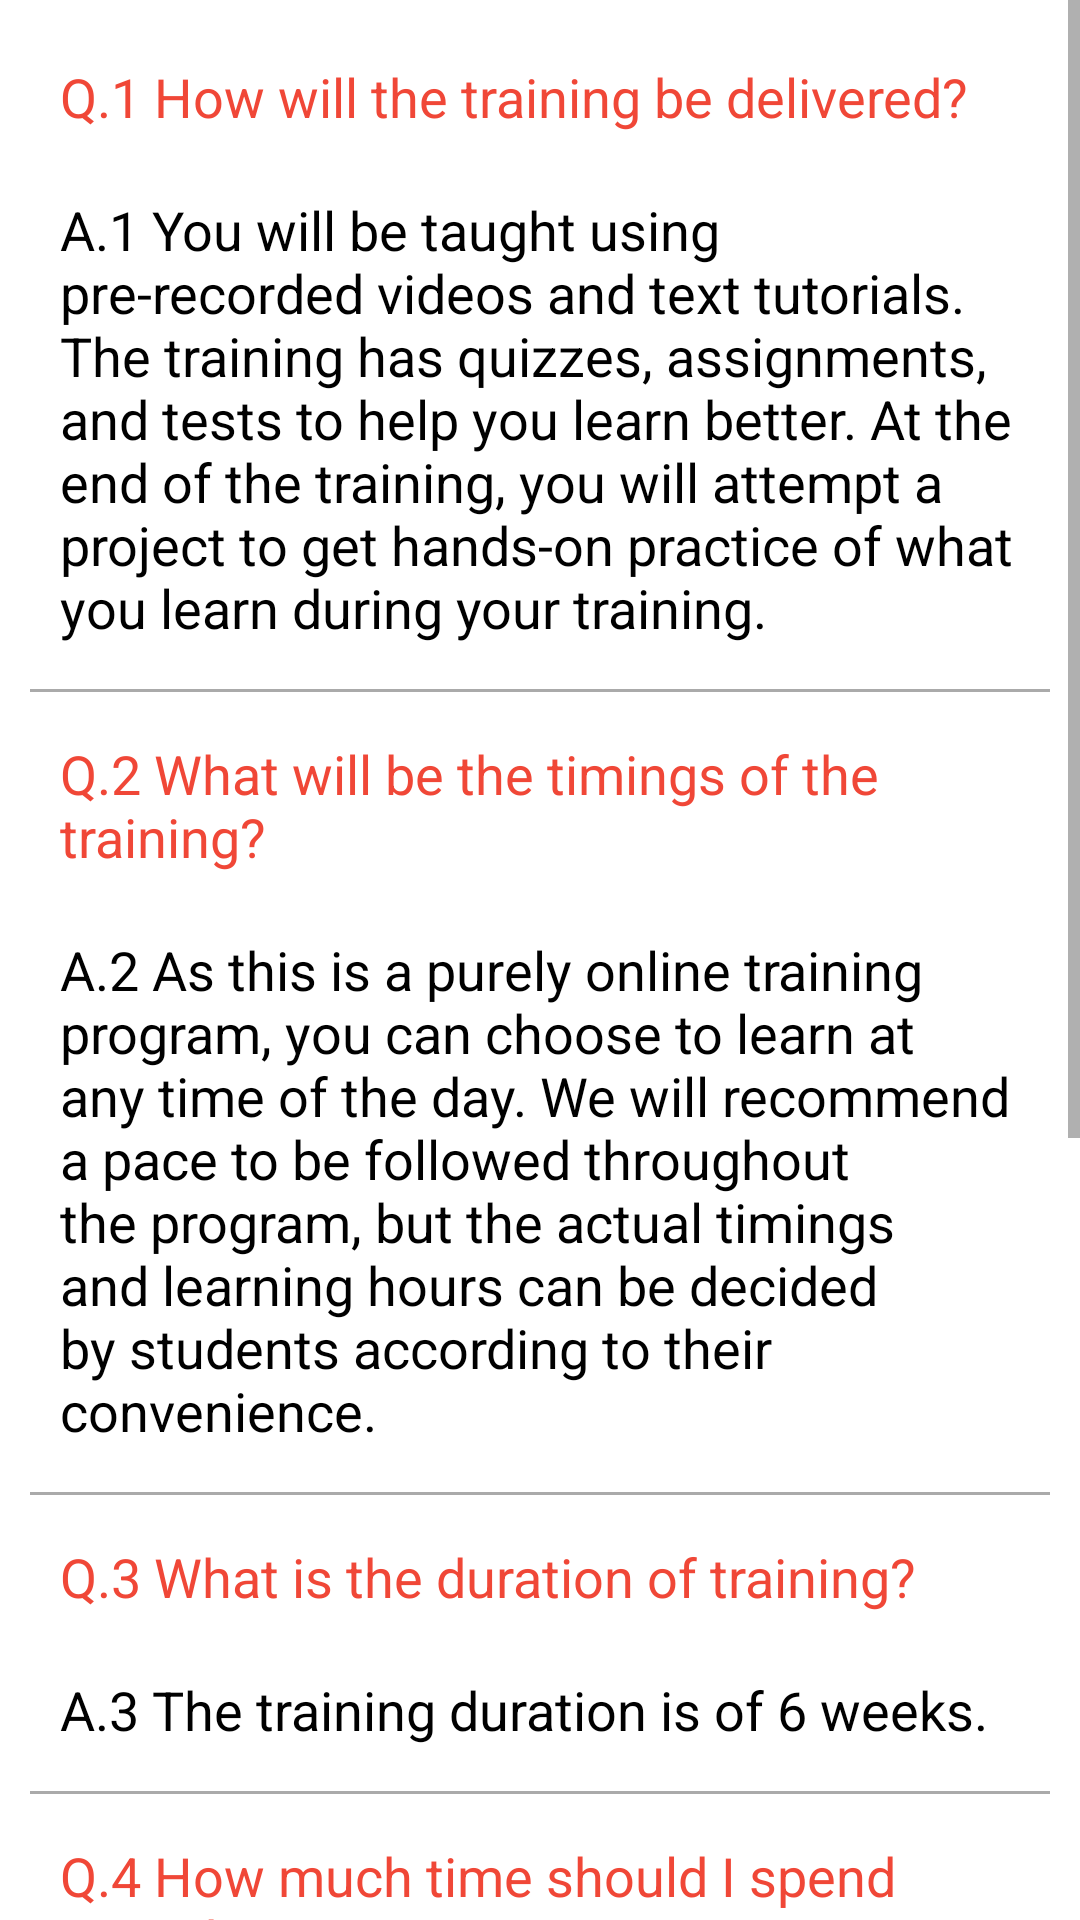

Android layout source for this screen:
<!-- AndroidManifest.xml: application theme Theme.Module_Three_Assignment -->
<!-- res/layout/fragment_faq.xml -->
<?xml version="1.0" encoding="utf-8"?>
<FrameLayout
    xmlns:android="http://schemas.android.com/apk/res/android"
    xmlns:tools="http://schemas.android.com/tools"
    android:layout_width="match_parent"
    android:layout_height="match_parent"
    tools:context=".fragments.FaqFragment">

    <ScrollView
        android:layout_width="match_parent"
        android:layout_height="wrap_content">

        <LinearLayout
            android:layout_width="match_parent"
            android:layout_height="wrap_content"
            android:orientation="vertical"
            android:padding="10dp">

            <TextView
                android:layout_width="match_parent"
                android:layout_height="wrap_content"
                android:text="Q.1 How will the training be delivered?"
                android:layout_centerHorizontal="true"
                android:textColor="@color/purple_500"
                android:textAppearance="?android:attr/textAppearanceMedium"
                android:padding="10dp"/>

            <TextView
                android:layout_width="match_parent"
                android:layout_height="wrap_content"
                android:text="@string/faq_answer_one"
                android:layout_centerHorizontal="true"
                android:textAppearance="?android:attr/textAppearanceMedium"
                android:padding="10dp"
                android:textColor="@android:color/black"/>

            <View
                android:layout_width="match_parent"
                android:layout_height="1dp"
                android:background="@android:color/darker_gray"
                android:layout_marginBottom="5dp"
                android:layout_marginTop="5dp"/>

            <TextView
                android:layout_width="match_parent"
                android:layout_height="wrap_content"
                android:text="Q.2 What will be the timings of the training?"
                android:textColor="@color/purple_500"
                android:layout_centerHorizontal="true"
                android:textAppearance="?android:attr/textAppearanceMedium"
                android:padding="10dp"/>

            <TextView
                android:layout_width="match_parent"
                android:layout_height="wrap_content"
                android:text="@string/faq_answer_two"
                android:layout_centerHorizontal="true"
                android:textAppearance="?android:attr/textAppearanceMedium"
                android:padding="10dp"
                android:textColor="@android:color/black"/>


            <View
                android:layout_width="match_parent"
                android:layout_height="1dp"
                android:layout_marginBottom="5dp"
                android:layout_marginTop="5dp"
                android:background="@android:color/darker_gray"/>

            <TextView
                android:layout_width="match_parent"
                android:layout_height="wrap_content"
                android:text="Q.3 What is the duration of training?"
                android:layout_centerHorizontal="true"
                android:textColor="@color/purple_500"
                android:textAppearance="?android:attr/textAppearanceMedium"
                android:padding="10dp"/>

            <TextView
                android:layout_width="match_parent"
                android:layout_height="wrap_content"
                android:text="@string/faq_answer_three"
                android:layout_centerHorizontal="true"
                android:textAppearance="?android:attr/textAppearanceMedium"
                android:padding="10dp"
                android:textColor="@android:color/black"/>

            <View
                android:layout_width="match_parent"
                android:layout_height="1dp"
                android:layout_marginBottom="5dp"
                android:layout_marginTop="5dp"
                android:background="@android:color/darker_gray"/>

            <TextView
                android:layout_width="match_parent"
                android:layout_height="wrap_content"
                android:text="Q.4 How much time should I spend everyday?"
                android:layout_centerHorizontal="true"
                android:textColor="@color/purple_500"
                android:textAppearance="?android:attr/textAppearanceMedium"
                android:padding="10dp"/>

            <TextView
                android:layout_width="match_parent"
                android:layout_height="wrap_content"
                android:text="@string/faq_answer_four"
                android:layout_centerHorizontal="true"
                android:textAppearance="?android:attr/textAppearanceMedium"
                android:padding="10dp"
                android:textColor="@android:color/black"/>

            <View
                android:layout_width="match_parent"
                android:layout_height="1dp"
                android:layout_marginBottom="5dp"
                android:layout_marginTop="5dp"
                android:background="@android:color/darker_gray"/>

            <TextView
                android:layout_width="match_parent"
                android:layout_height="wrap_content"
                android:text="Q.5 When can I start my training?"
                android:layout_centerHorizontal="true"
                android:textColor="@color/purple_500"
                android:textAppearance="?android:attr/textAppearanceMedium"
                android:padding="10dp"/>

            <TextView
                android:layout_width="match_parent"
                android:layout_height="wrap_content"
                android:text="@string/faq_answer_five"
                android:layout_centerHorizontal="true"
                android:textAppearance="?android:attr/textAppearanceMedium"
                android:padding="10dp"
                android:textColor="@android:color/black"/>

            <View
                android:layout_width="match_parent"
                android:layout_height="1dp"
                android:layout_marginBottom="5dp"
                android:layout_marginTop="5dp"
                android:background="@android:color/darker_gray"/>

            <TextView
                android:layout_width="match_parent"
                android:layout_height="wrap_content"
                android:text="Q.6 When will I get the certificate?"
                android:layout_centerHorizontal="true"
                android:textColor="@color/purple_500"
                android:textAppearance="?android:attr/textAppearanceMedium"
                android:padding="10dp"/>

            <TextView
                android:layout_width="match_parent"
                android:layout_height="wrap_content"
                android:text="@string/faq_answer_six"
                android:layout_centerHorizontal="true"
                android:textAppearance="?android:attr/textAppearanceMedium"
                android:padding="10dp"
                android:textColor="@android:color/black"/>

            <View
                android:layout_width="match_parent"
                android:layout_height="1dp"
                android:layout_marginBottom="5dp"
                android:layout_marginTop="5dp"
                android:background="@android:color/darker_gray"/>
        </LinearLayout>

    </ScrollView>
</FrameLayout>
<!-- resources referenced by this layout -->
<resources>
  <color name="purple_500">#F5EF402F</color>
  <string name="faq_answer_five">A.5 You can choose your preferred batch date while signing up for the training
          program.
      </string>
  <string name="faq_answer_four">A.4 We recommend spending 10-12 hours per week. However, the actual learning hours
          can be decided by you as per your convenience.
      </string>
  <string name="faq_answer_one">A.1 You will be taught using pre-recorded videos and text tutorials. The training has
          quizzes, assignments, and tests to help you learn better. At the end of the training, you will attempt a project
          to get hands-on practice of what you learn during your training.
      </string>
  <string name="faq_answer_six">A.6 You will be able to download the certificate once you complete your training and
          take the final test.
      </string>
  <string name="faq_answer_three">A.3 The training duration is of 6 weeks.</string>
  <string name="faq_answer_two">A.2 As this is a purely online training program, you can choose to learn at any time
          of the day. We will recommend a pace to be followed throughout the program, but the actual timings and learning
          hours can be decided by students according to their convenience.
      </string>
  <style name="Theme.Module_Three_Assignment" parent="Theme.MaterialComponents.DayNight.NoActionBar">
          
          <item name="colorPrimary">@color/purple_500</item>
          <item name="colorPrimaryVariant">@color/purple_700</item>
          <item name="colorOnPrimary">@color/white</item>
          
          <item name="colorSecondary">@color/teal_200</item>
          <item name="colorSecondaryVariant">@color/teal_700</item>
          <item name="colorOnSecondary">@color/black</item>
          
          <item name="android:statusBarColor" tools:targetApi="l">?attr/colorPrimaryVariant</item>
          
  
      </style>
  <color name="purple_700">#000000</color>
  <color name="white">#FFFFFFFF</color>
  <color name="teal_200">#FF03DAC5</color>
  <color name="teal_700">#FF018786</color>
  <color name="black">#FF000000</color>
</resources>
